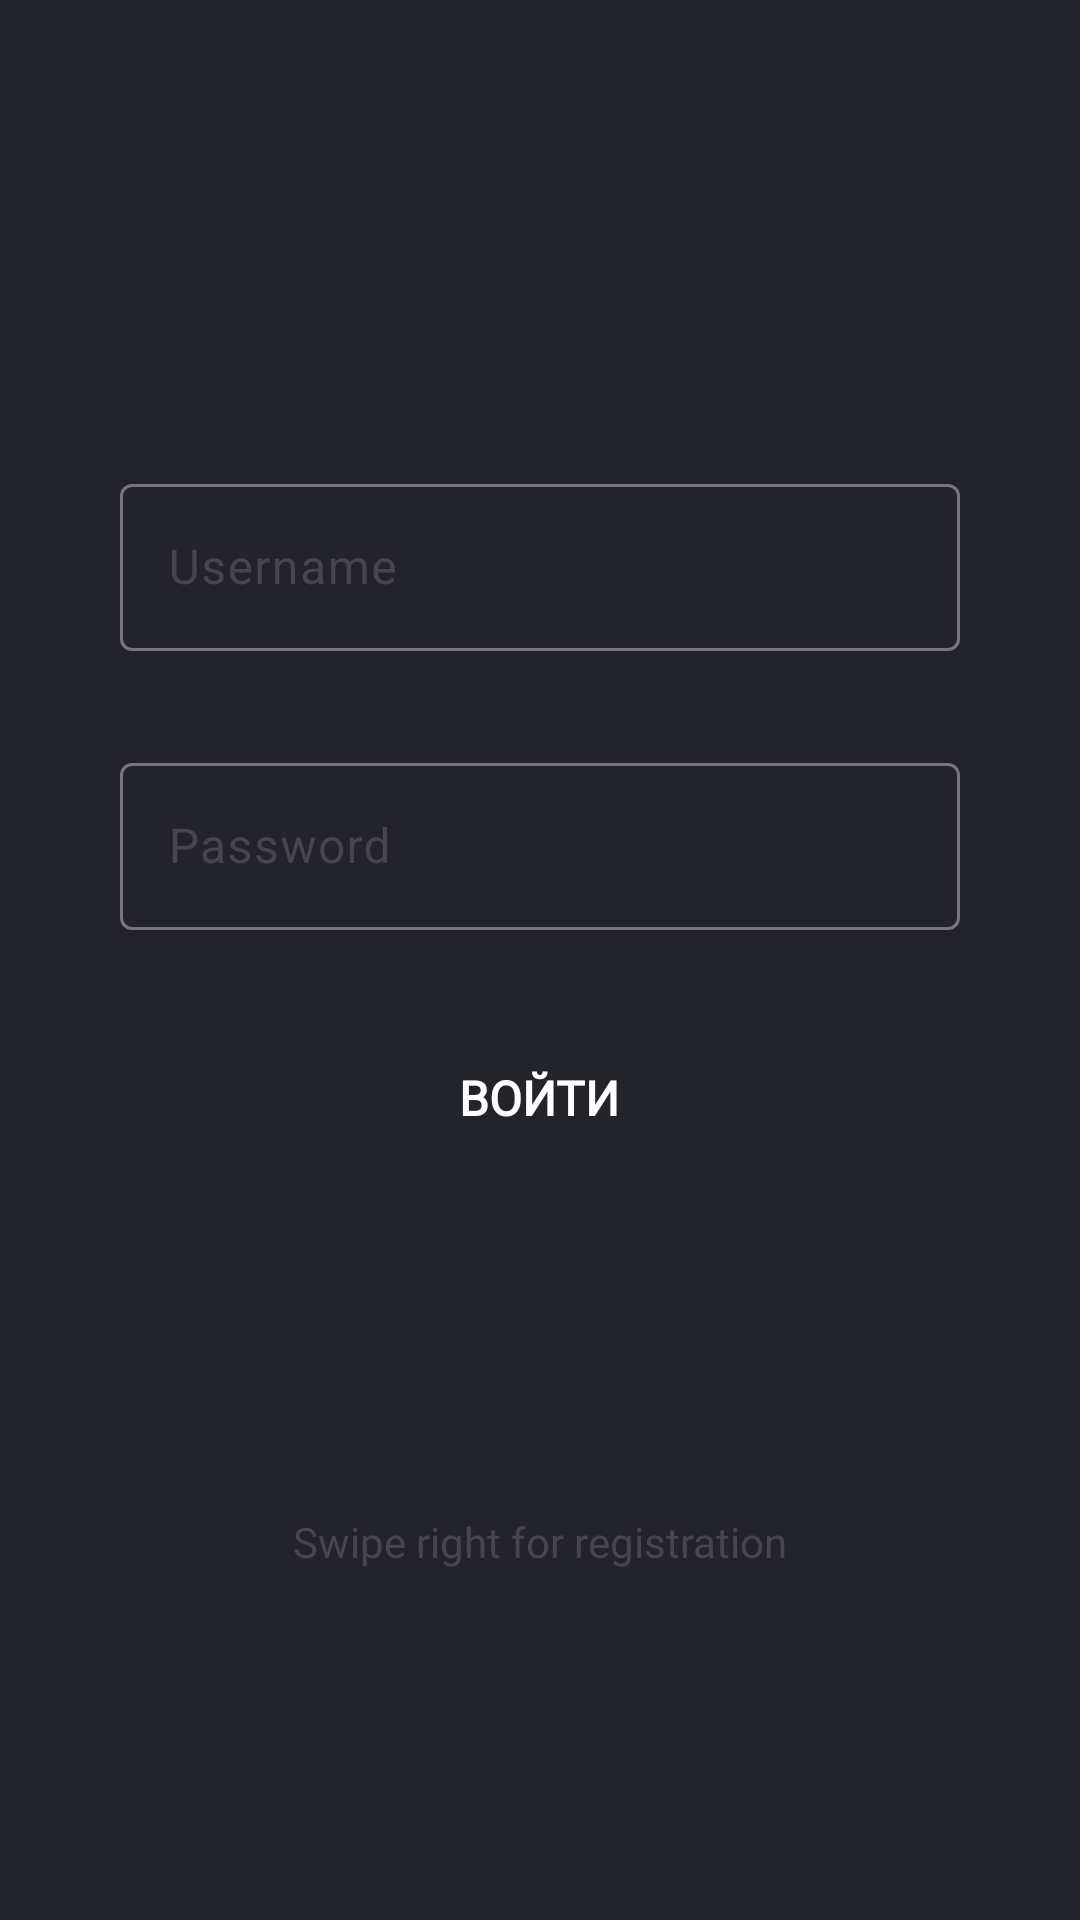

Write the Android layout XML for this screen, with the resource values it uses.
<!-- AndroidManifest.xml: application theme Theme.MORETech -->
<!-- res/layout/fragment_login.xml -->
<?xml version="1.0" encoding="utf-8"?>
<FrameLayout xmlns:android="http://schemas.android.com/apk/res/android"
    xmlns:app="http://schemas.android.com/apk/res-auto"
    xmlns:tools="http://schemas.android.com/tools"
    android:layout_width="match_parent"
    android:layout_height="match_parent"
    tools:context=".FragmentLogin">

    <androidx.constraintlayout.widget.ConstraintLayout
        android:layout_width="match_parent"
        android:layout_height="match_parent"
        >

        <Button
            android:id="@+id/btn_signIn"
            android:layout_width="200dp"
            android:layout_height="wrap_content"
            android:layout_gravity="center"
            android:layout_marginBottom="250dp"
            android:background="@drawable/submit_button_background"
            android:fontFamily="@font/noto_sans"
            android:gravity="center"
            android:paddingStart="16dp"
            android:paddingTop="8dp"
            android:paddingEnd="16dp"
            android:paddingBottom="8dp"
            android:text="Войти"
            android:textColor="#FFFFFF"
            android:textSize="16sp"
            android:textStyle="bold"
            app:backgroundTint="@null"
            app:layout_constraintBottom_toBottomOf="parent"
            app:layout_constraintEnd_toEndOf="parent"
            app:layout_constraintHorizontal_bias="0.497"
            app:layout_constraintStart_toStartOf="parent" />

        <com.google.android.material.textfield.TextInputLayout
            android:id="@+id/textInputLayout"
            android:layout_width="match_parent"
            android:layout_height="wrap_content"
            android:layout_marginStart="40dp"
            android:layout_marginEnd="40dp"
            android:layout_marginBottom="32dp"
            app:layout_constraintBottom_toTopOf="@+id/textInputLayout2"
            app:layout_constraintEnd_toEndOf="parent"
            app:layout_constraintStart_toStartOf="parent">


            <com.google.android.material.textfield.TextInputEditText
                android:id="@+id/tf_loginUser"
                android:layout_width="match_parent"
                android:layout_height="wrap_content"
                android:hint="Username"

                android:textColor="#FFF6F6" />
        </com.google.android.material.textfield.TextInputLayout>

        
        <com.google.android.material.textfield.TextInputLayout
            android:id="@+id/textInputLayout2"
            android:layout_width="match_parent"
            android:layout_height="wrap_content"
            android:layout_marginStart="40dp"
            android:layout_marginEnd="40dp"
            android:layout_marginBottom="32dp"
            app:layout_constraintBottom_toTopOf="@+id/btn_signIn"
            app:layout_constraintEnd_toEndOf="parent"
            app:layout_constraintStart_toStartOf="parent">

            <com.google.android.material.textfield.TextInputEditText
                android:id="@+id/tf_loginPassword"
                android:layout_width="match_parent"
                android:layout_height="wrap_content"
                android:hint="Password"
                android:inputType="textPassword"
                android:textColor="#FFF6F6" />
        </com.google.android.material.textfield.TextInputLayout>

        <TextView
            android:id="@+id/textView"
            android:layout_width="wrap_content"
            android:layout_height="wrap_content"
            android:fontFamily="@font/noto_sans"
            android:text="Swipe right for registration"
            app:layout_constraintBottom_toBottomOf="parent"
            app:layout_constraintEnd_toEndOf="parent"
            app:layout_constraintStart_toStartOf="parent"
            app:layout_constraintTop_toBottomOf="@+id/btn_signIn"
            app:layout_constraintVertical_bias="0.495" />

    </androidx.constraintlayout.widget.ConstraintLayout>

</FrameLayout>
<!-- resources referenced by this layout -->
<resources>
  <style name="Theme.MORETech" parent="Base.Theme.MORETech" />
  <style name="Base.Theme.MORETech" parent="Theme.Material3.DayNight.NoActionBar">
          <item name="colorPrimary">
              @color/new_primary_color
          </item>
          <item name="android:windowBackground">
              @color/new_background_color
          </item>
      </style>
  <color name="new_primary_color">#0142D3</color>
  <color name="new_background_color">#22242A</color>
</resources>
